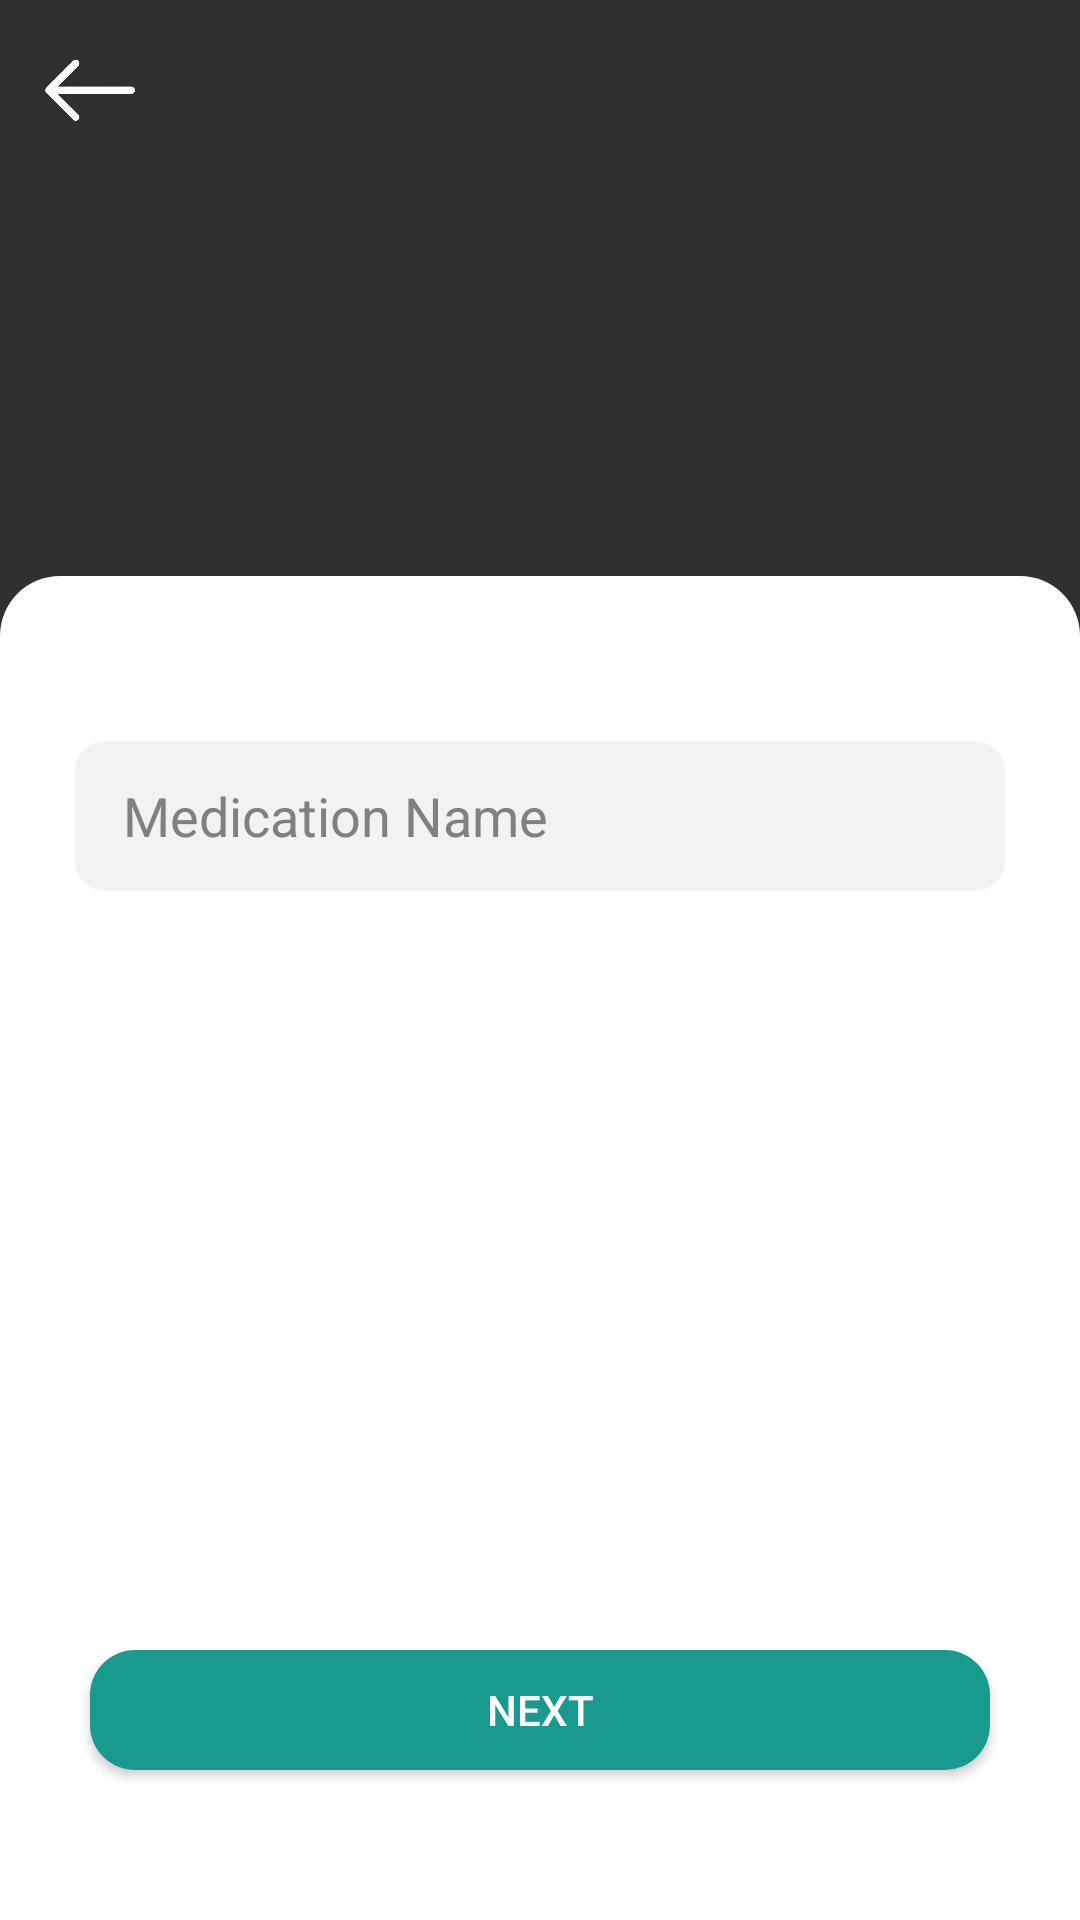

Reconstruct the res/layout file that produces this screen, plus the resources it refers to.
<!-- AndroidManifest.xml: application theme Theme.HealthManagerRegistration -->
<!-- res/layout/fragment_med_name.xml -->
<androidx.constraintlayout.widget.ConstraintLayout xmlns:android="http://schemas.android.com/apk/res/android"
    xmlns:app="http://schemas.android.com/apk/res-auto"
    xmlns:tools="http://schemas.android.com/tools"
    android:layout_width="match_parent"
    android:layout_height="match_parent"
    android:layout_gravity="bottom"
    android:elevation="20dp"
    android:orientation="vertical"
    >

    <ImageView
        android:id="@+id/back"
        android:layout_width="40dp"
        android:layout_height="40dp"
        android:layout_marginStart="10dp"
        android:layout_marginTop="10dp"
        app:layout_constraintStart_toStartOf="parent"
        app:layout_constraintTop_toTopOf="parent"
        app:srcCompat="@drawable/back_icon" />

    <LinearLayout
        android:id="@+id/linearLayout2"
        android:layout_width="match_parent"
        android:layout_height="0dp"
        android:layout_alignParentBottom="true"
        android:background="@drawable/background_rounded_corners"
        android:orientation="vertical"
        android:padding="25dp"
        app:layout_constraintBottom_toBottomOf="parent"
        app:layout_constraintEnd_toEndOf="parent"
        app:layout_constraintHeight_percent="0.7"
        app:layout_constraintStart_toStartOf="parent"
        tools:ignore="MissingConstraints">

        <TextView
            android:layout_width="match_parent"
            android:layout_height="30dp" />

        <EditText
            android:id="@+id/med_name_et"
            android:layout_width="match_parent"
            android:layout_height="50dp"
            android:background="@drawable/edit_text_background"
            android:hint="@string/medication_name"
            android:textColor="@color/black"
            android:paddingStart="16dp"
            android:paddingLeft="16dp"
            android:paddingRight="16dp"
            android:textColorHint="@color/hint_color" />
        <TextView
            android:id="@+id/message"
            android:layout_width="match_parent"
            android:layout_height="50dp"
            android:textColor="@color/red"
            android:layout_weight="0" />

    </LinearLayout>

    <Button
        android:id="@+id/next"
        android:layout_width="300dp"
        android:layout_height="40dp"
        android:layout_gravity="center"
        android:layout_marginBottom="50dp"
        android:background="@drawable/button_background"
        android:text="Next"
        android:textColor="@color/white"
        app:layout_constraintBottom_toBottomOf="@+id/linearLayout2"
        app:layout_constraintEnd_toEndOf="parent"
        app:layout_constraintStart_toStartOf="parent" />


</androidx.constraintlayout.widget.ConstraintLayout>
<!-- resources referenced by this layout -->
<resources>
  <color name="black">#FF000000</color>
  <color name="hint_color">#808080</color>
  <color name="red">#F8C60404</color>
  <color name="white">#FFFFFFFF</color>
  <!-- drawable back_icon: png bitmap (drawable, 16363 bytes) -->
  <!-- drawable background_rounded_corners (drawable) -->
  <layer-list xmlns:android="http://schemas.android.com/apk/res/android">
      <item>
          <shape android:shape="rectangle">
              <corners android:topLeftRadius="20dp" android:topRightRadius="20dp" />
              <solid android:color="@color/white" />
          </shape>
      </item>
  </layer-list>
  <!-- drawable button_background (drawable) -->
  <?xml version="1.0" encoding="utf-8"?>
  <selector xmlns:android="http://schemas.android.com/apk/res/android">
  
      
      <item android:state_pressed="true">
          <shape android:shape="rectangle">
              <corners android:radius="15dp"/>
              <solid android:color="@color/pressed_button_color"/>
  
          </shape>
      </item>
  
      
      <item>
          <shape android:shape="rectangle">
              <corners android:radius="15dp"/>
              <solid android:color="@color/my_color"/>
          </shape>
      </item>
  </selector>
  <!-- drawable edit_text_background (drawable) -->
  <?xml version="1.0" encoding="utf-8"?>
  <selector xmlns:android="http://schemas.android.com/apk/res/android">
  
      <item>
          <shape android:shape="rectangle">
              <corners android:radius="10dp"/>
              <solid android:color="@color/et_background"/>
          </shape>
      </item>
  </selector>
  <string name="medication_name">Medication Name</string>
  <style name="Theme.HealthManagerRegistration" parent="Base.Theme.HealthManagerRegistration" />
  <color name="pressed_button_color">#157169</color>
  <color name="my_color">#1a998e</color>
  <color name="et_background">#f2f2f2</color>
  <style name="Base.Theme.HealthManagerRegistration" parent="Theme.AppCompat.NoActionBar">
          <item name="android:statusBarColor">@color/my_color</item>
  
          <item name="android:navigationBarColor">@color/gray</item>
  
  
      </style>
  <color name="gray">#F8F7F7</color>
</resources>
